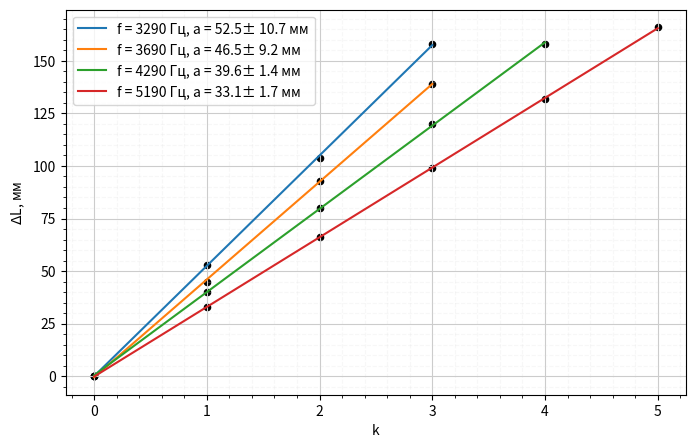
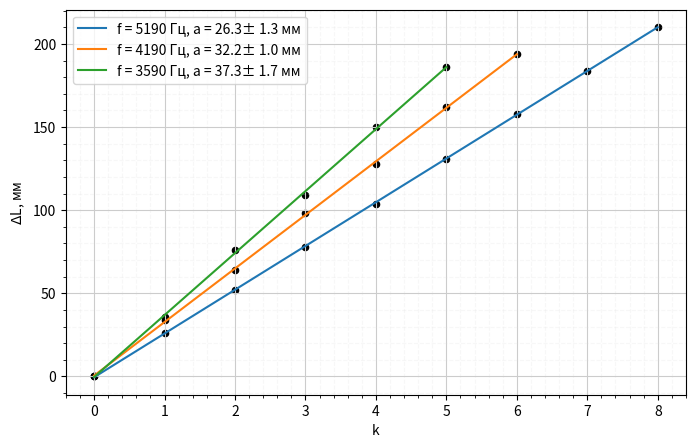
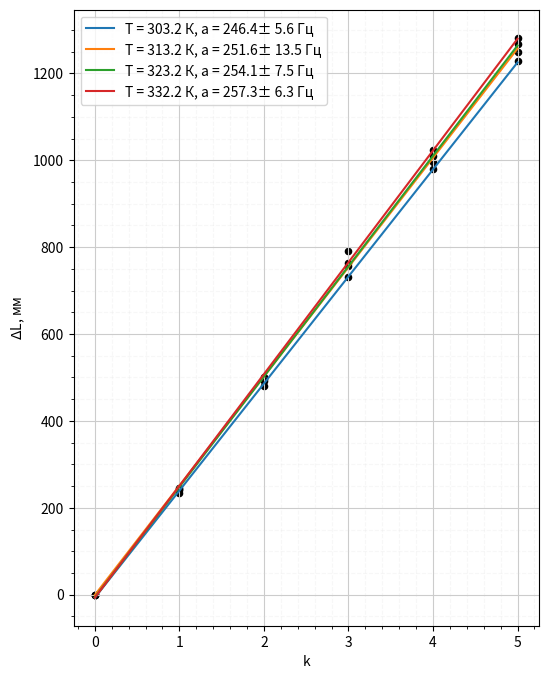

Generate these figures, in order, with matplotlib:
import math
import statistics as st
import numpy as np
import matplotlib.pyplot as plt
from matplotlib.ticker import MaxNLocator
size = 20 ## размер точки на графике


# 3. Измерения на первой установке (рис. 1).
# a) Исходя из примерного значения скорости звука (300 м/с), рассчитайте, в каком диапазоне частот следует вести
# измерения, чтобы при удлинении трубы можно было наблюдать 2-5 резонансов.
c = 300 # м/с
possibleRangeF = []
for f in range(1000, 10000, 50):
    if (5*c/(2*f)<=0.2):
        possibleRangeF.append(f)
print('---------------------------------------------------------------------------------------------------------', '\n')
print('Пределы измерений: ', min(possibleRangeF),' - ', max(possibleRangeF))
print('---------------------------------------------------------------------------------------------------------', '\n')
print('Воздух')
# б) Измерение скорости звука при помощи раздвижной трубы
# диапазон частот, Гц
fig, ax = plt.subplots(figsize=(8, 5))
ax.xaxis.set_major_locator(MaxNLocator(integer=True))
ax.set_xlabel('k')
ax.set_ylabel('$\Delta$L, мм')
plt.grid(True, which='major', color='0.8', linestyle='-')
plt.grid(True, which='minor', color='0.85', linestyle='dashed', alpha=0.2)
plt.minorticks_on()
data = [(3290, [33, 86, 137, 191]),
        (3690, [46, 91, 139, 185]),
        (4290, [19, 59, 99, 139, 177]),
        (5190, [27, 60, 93, 126, 159, 193])]
c = []
sigmaDeltaL = 0.7 # мм
waveLen = []
for d in data:
    freq = d[0]
    L = np.array(d[1]) - d[1][0]
    k = np.array([x for x in range(0, len(L))])

    coefs = np.polyfit(k, L, 1)
    p = np.poly1d(coefs)
    a = coefs[0]
    sigma_a = 1 / math.sqrt(len(k)) * math.sqrt(abs(st.mean(L ** 2) / st.mean(k ** 2) - a**2))
    c.append((2 * a * 10 ** (-3) * freq, sigma_a / a * 2 * a * 10 ** (-3) * freq))
    waveLen.append((2 * a, sigma_a))


    ax.scatter(k, L, color='black', s=size)
    ax.plot(k, p(k), label= 'f = ' + str(freq) + ' Гц, ' + 'a = ' + str(round(a, 1)) + u"\u00B1" + ' ' + str(round(sigma_a, 1)) + ' мм')
    ax.legend()

print('Скорость звука в воздухе: ',  round(st.mean([x[0] for x in c]), 1), u"\u00B1", round(min([x[1] for x in c]), 1), 'м/с')
# Показатель адиабаты
M = 28.98 * 10**(-3)
R = 8.314
T = 273.2 + 22.6
sigma_c = min([x[1] for x in c])
c = st.mean([x[0] for x in c])

gamma = M/(R*T) * c**2
sigma_gamma = gamma * math.sqrt(2) * sigma_c/c
# print(waveLen)
print('Показатель адиабаты в воздухе: ',  round(gamma, 3), u"\u00B1", round(sigma_gamma, 3))

# г) Скорость звука в углекислом газе
print('---------------------------------------------------------------------------------------------------------', '\n')
print('Углекислый газ')
fig, ax = plt.subplots(figsize=(8, 5))
ax.xaxis.set_major_locator(MaxNLocator(integer=True))
ax.set_xlabel('k')
ax.set_ylabel('$\Delta$L, мм')
plt.grid(True, which='major', color='0.8', linestyle='-')
plt.grid(True, which='minor', color='0.85', linestyle='dashed', alpha=0.2)
plt.minorticks_on()
data = [(5190, [6, 32, 58, 84, 110, 137, 164, 190, 216]),
        (4190, [11, 45, 75, 109, 139, 173, 205]),
        (3590, [14, 50, 90, 123, 164, 200])]
c = []
sigmaDeltaL = 0.7 # мм
waveLen = []
for d in data:
    freq = d[0]
    L = np.array(d[1]) - d[1][0]
    k = np.array([x for x in range(0, len(L))])

    coefs = np.polyfit(k, L, 1)
    p = np.poly1d(coefs)
    a = coefs[0]
    sigma_a = 1 / math.sqrt(len(k)) * math.sqrt(abs(st.mean(L ** 2) / st.mean(k ** 2) - a**2))
    c.append((2 * a * 10 ** (-3) * freq, sigma_a / a * 2 * a * 10 ** (-3) * freq))
    waveLen.append((2 * a, sigma_a))

    ax.scatter(k, L, color='black', s=size)
    ax.plot(k, p(k), label='f = ' + str(freq) + ' Гц, ' + 'a = ' + str(round(a, 1)) + u"\u00B1" + ' ' + str(round(sigma_a, 1)) + ' мм')
    ax.legend()

print('Скорость звука в СО2: ',  round(st.mean([x[0] for x in c]), 1), u"\u00B1", round(min([x[1] for x in c]), 1), 'м/с')
# Показатель адиабаты
M = 28.98 * 10**(-3)
R = 8.314
T = 273.2 + 22.6
sigma_c = min([x[1] for x in c])
c = st.mean([x[0] for x in c])

gamma = M/(R*T) * c**2
sigma_gamma = gamma * math.sqrt(2) * sigma_c/c
# print(waveLen)
print('Показатель адиабаты в СО2: ',  round(gamma, 3), u"\u00B1", round(sigma_gamma, 3))


## 4. Измерения на второй установке (постоянная длина трубки)
print('---------------------------------------------------------------------------------------------------------', '\n')
print('Воздух при различных температурах')
fig, ax = plt.subplots(figsize=(6, 8))
ax.xaxis.set_major_locator(MaxNLocator(integer=True))
ax.set_xlabel('k')
ax.set_ylabel('$\Delta$L, мм')
plt.grid(True, which='major', color='0.8', linestyle='-')
plt.grid(True, which='minor', color='0.85', linestyle='dashed', alpha=0.2)
plt.minorticks_on()
data = [(30, [269, 504, 750, 1000, 1249, 1497]),
        (40, [270, 512, 761, 1061, 1267, 1518]),
        (50, [275, 519, 772, 1031, 1285, 1542]),
        (59, [281, 527, 783, 1045, 1305, 1563])]
# Длина трубки, м
L = 700 * 10**(-3)
sigma_L = 1 * 10**(-3)
gamma = []
c = []
sigma_T = 0.1
for d in data:
    T = d[0] + 273.2
    freq = np.array(d[1])
    k = np.array([x for x in range(0, len(freq))])
    freq -= freq[0]

    coefs = np.polyfit(k, freq, 1)
    p = np.poly1d(coefs)
    a = coefs[0]
    sigma_a = 1 / math.sqrt(len(k)) * math.sqrt(abs(st.mean(freq ** 2) / st.mean(k ** 2) - a ** 2))
    c.append((2 * a * L, sigma_a / a * 2 * a * L))
    # waveLen.append((2 * a, sigma_a))

    ax.scatter(k, freq, color='black', s=size)
    ax.plot(k, p(k), label='T = ' + str(T) + ' К, ' + 'a = ' + str(round(a, 1)) + u"\u00B1" + ' ' + str(round(sigma_a, 1)) + ' Гц')
    gamma.append((M/(R*T) * 4 * a**2 * L**2,
                  M/(R*T) * 4 * a**2 * L**2 * math.sqrt((sigma_T/T)**2 + 2 * (sigma_L/L)**2 + 2 * (sigma_a/a)**2)))
    ax.legend()
print('Скорость звука в СО2: ', round(st.mean([x[0] for x in c]), 1), u"\u00B1", round(min([x[1] for x in c]), 1), 'м/с')
print(gamma)
print([x[0]+273 for x in data])
print('Средний показатель адиабаты: ', round(st.mean([x[0] for x in gamma]), 3), u"\u00B1", round(st.mean([x[1] for x in gamma]), 3))



plt.show()


